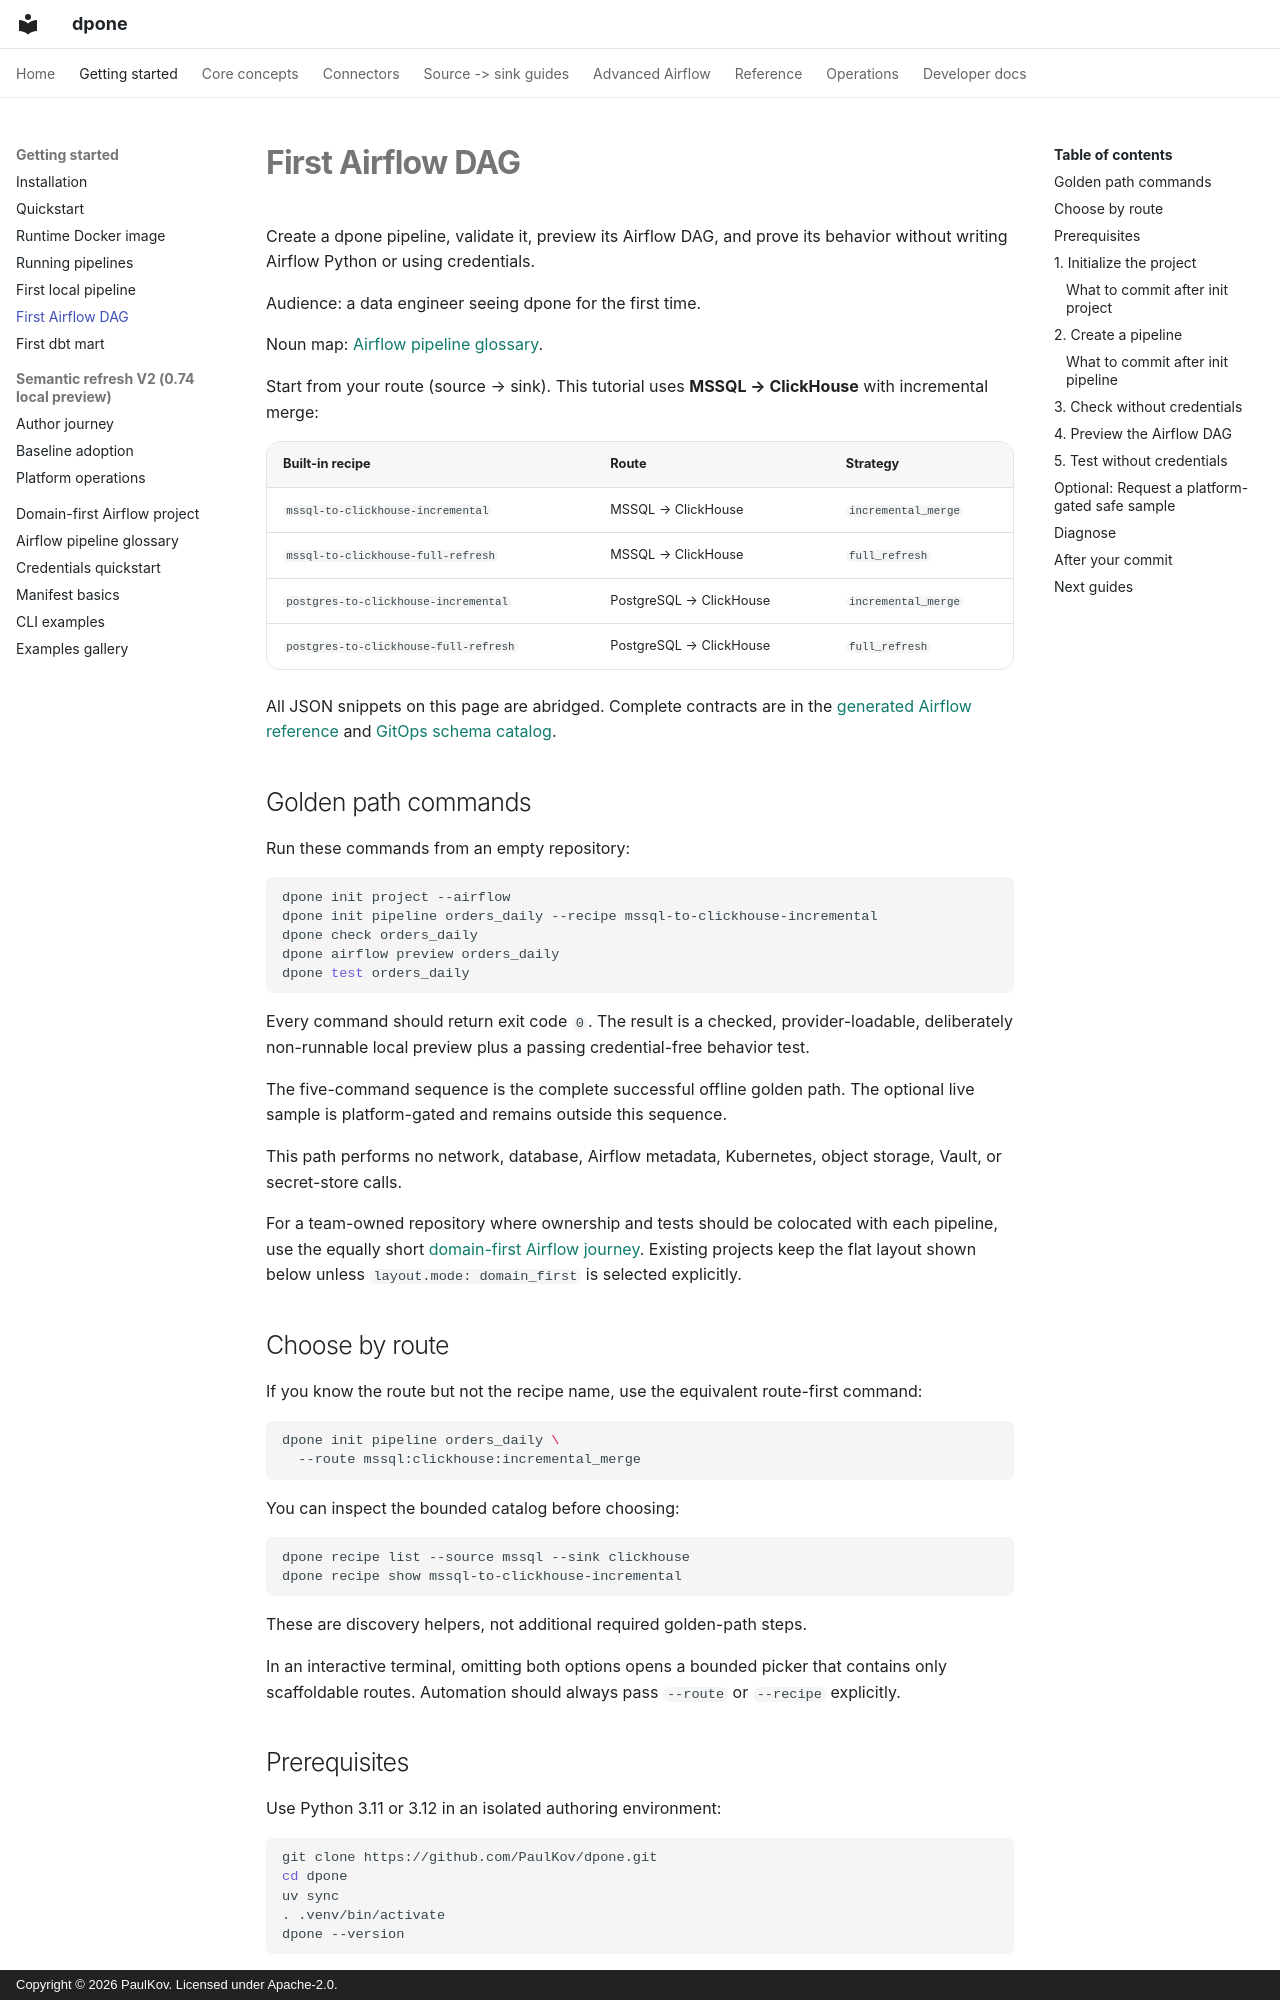

repository: PaulKov/dpone · page: getting-started/first-airflow-dag/index.html · generator: mkdocs · copyright: Copyright © 2026 PaulKov. Licensed under Apache-2.0.

# First Airflow DAG

Create a dpone pipeline, validate it, preview its Airflow DAG, and prove its
behavior without writing Airflow Python or using credentials.

Audience: a data engineer seeing dpone for the first time.

Noun map: [Airflow pipeline glossary](airflow-pipeline-glossary.md).

Start from your route (source → sink). This tutorial uses
**MSSQL → ClickHouse** with incremental merge:

| Built-in recipe | Route | Strategy |
| --- | --- | --- |
| `mssql-to-clickhouse-incremental` | MSSQL → ClickHouse | `incremental_merge` |
| `mssql-to-clickhouse-full-refresh` | MSSQL → ClickHouse | `full_refresh` |
| `postgres-to-clickhouse-incremental` | PostgreSQL → ClickHouse | `incremental_merge` |
| `postgres-to-clickhouse-full-refresh` | PostgreSQL → ClickHouse | `full_refresh` |

All JSON snippets on this page are abridged. Complete contracts are in the
[generated Airflow reference](../reference/airflow-public-contracts.md) and
[GitOps schema catalog](../reference/gitops-schema-catalog.md).

## Golden path commands

Run these commands from an empty repository:

```bash
dpone init project --airflow
dpone init pipeline orders_daily --recipe mssql-to-clickhouse-incremental
dpone check orders_daily
dpone airflow preview orders_daily
dpone test orders_daily
```

Every command should return exit code `0`. The result is a checked,
provider-loadable, deliberately non-runnable local preview plus a passing
credential-free behavior test.

The five-command sequence is the complete successful offline golden path.
The optional live sample is platform-gated and remains outside this sequence.

This path performs no network, database, Airflow metadata, Kubernetes, object
storage, Vault, or secret-store calls.

For a team-owned repository where ownership and tests should be colocated with
each pipeline, use the equally short
[domain-first Airflow journey](domain-first-airflow.md). Existing projects keep
the flat layout shown below unless `layout.mode: domain_first` is selected
explicitly.

## Choose by route

If you know the route but not the recipe name, use the equivalent route-first
command:

```bash
dpone init pipeline orders_daily \
  --route mssql:clickhouse:incremental_merge
```

You can inspect the bounded catalog before choosing:

```bash
dpone recipe list --source mssql --sink clickhouse
dpone recipe show mssql-to-clickhouse-incremental
```

These are discovery helpers, not additional required golden-path steps.

In an interactive terminal, omitting both options opens a bounded picker that
contains only scaffoldable routes. Automation should always pass `--route` or
`--recipe` explicitly.
